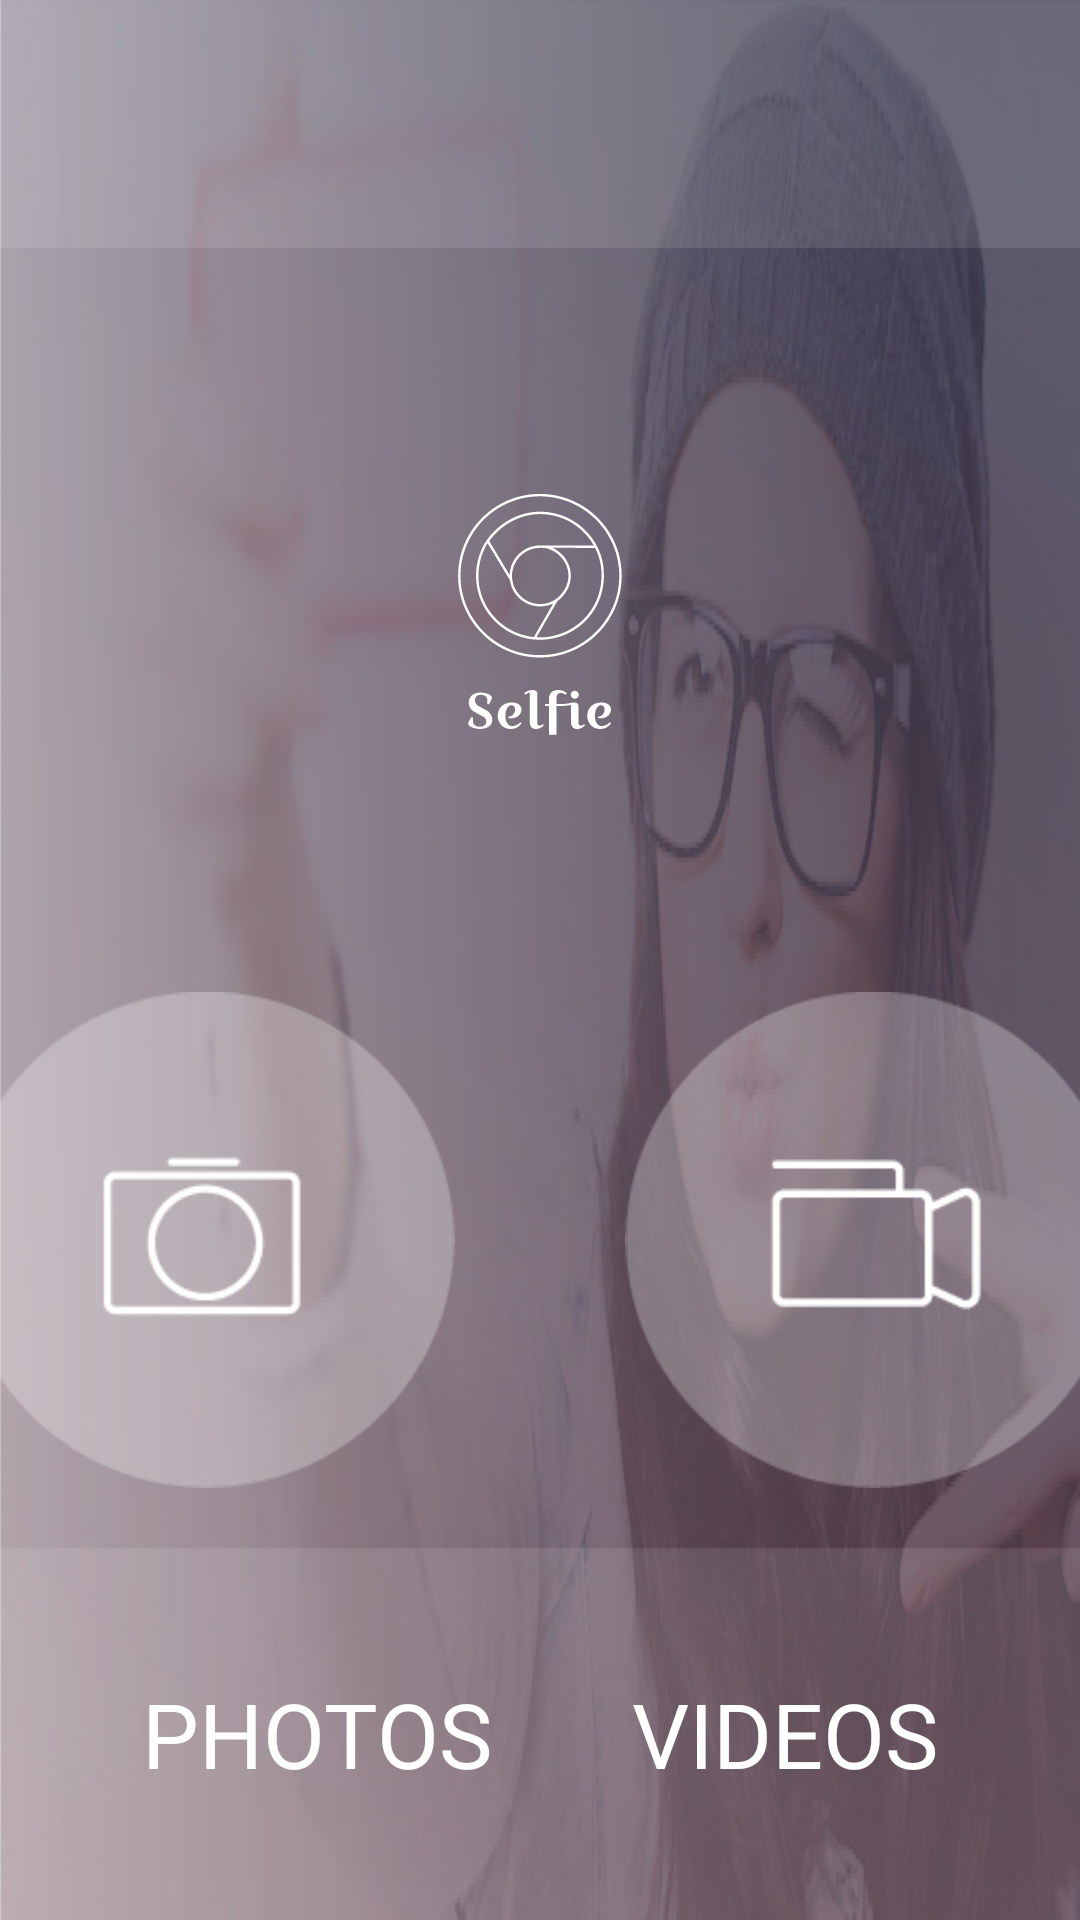

Reconstruct the res/layout file that produces this screen, plus the resources it refers to.
<!-- AndroidManifest.xml: application theme AppTheme -->
<!-- res/layout/home_screen.xml -->
<?xml version="1.0" encoding="utf-8"?>
<LinearLayout
    xmlns:android="http://schemas.android.com/apk/res/android"
    xmlns:tools="http://schemas.android.com/tools"
    android:layout_width="match_parent"
    android:layout_height="match_parent"
    tools:context="com.pawras.selfi.activities.MainActivity"
    android:orientation="vertical"
    android:background="@drawable/home_bg"
    android:weightSum="15">

        <RelativeLayout
            android:layout_width="match_parent"
            android:layout_height="0dp"
            android:layout_weight="2"
            android:background="@drawable/bottom_bar">
            <ImageView
                android:layout_width="wrap_content"
                android:layout_height="wrap_content"
                android:layout_alignParentRight="true"
                android:id="@+id/gallery"/>
        </RelativeLayout>

    <Space android:layout_width="match_parent"
        android:layout_height="0dp"
        android:layout_weight="1"/>
    <RelativeLayout
        android:layout_width="match_parent"
        android:layout_height="0dp"
        android:layout_weight="4">
        <ImageView
            android:layout_width="wrap_content"
            android:layout_height="wrap_content"
            android:src="@drawable/logo"
            android:layout_centerHorizontal="true"
            android:layout_centerVertical="true"/>
    </RelativeLayout>
    <Space android:layout_width="match_parent"
           android:layout_height="0dp"
           android:layout_weight="1"/>

    <LinearLayout
        android:layout_width="match_parent"
        android:layout_height="0dp"
        android:layout_weight="4"
        android:weightSum="10"
        android:gravity="center"
        android:layout_marginBottom="20dp">

        <ImageView
            android:layout_width="wrap_content"
            android:layout_height="wrap_content"
            android:id="@+id/camera"
            android:src="@drawable/camera_icon"/>
        <Space
            android:layout_width="0dp"
            android:layout_height="match_parent"
            android:layout_weight="1"/>
        <ImageView
            android:layout_width="wrap_content"
            android:layout_height="wrap_content"
            android:id="@+id/videos"
            android:src="@drawable/video_icon"
            android:layout_toRightOf="@+id/camera"/>
    </LinearLayout>

    <LinearLayout
        android:layout_width="match_parent"
        android:layout_height="0dp"
        android:layout_weight="3"
        android:gravity="center"
        android:weightSum="10"
        android:background="@drawable/bottom_bar">

         <TextView
            android:layout_width="wrap_content"
            android:layout_height="wrap_content"
            android:id="@+id/img_gallery"
            android:text="PHOTOS"
            android:textSize="30sp"
            android:textColor="@color/white"/>
        <Space
            android:layout_width="0dp"
            android:layout_height="match_parent"
            android:layout_weight="1.5"/>
        <TextView
            android:layout_width="wrap_content"
            android:layout_height="wrap_content"
            android:id="@+id/videos_gallery"
            android:text="VIDEOS"
            android:textSize="30sp"
            android:textColor="@color/white"
            android:layout_toRightOf="@+id/img_gallery"
            android:layout_marginLeft="30dp"/>

    </LinearLayout>


</LinearLayout>
<!-- resources referenced by this layout -->
<resources>
  <color name="white">#ffffff</color>
  <!-- drawable bottom_bar: png bitmap (drawable-xxhdpi, 2095 bytes) -->
  <!-- drawable camera_icon: png bitmap (drawable, 5889 bytes) -->
  <!-- drawable home_bg: jpg bitmap (drawable-hdpi, 109410 bytes) -->
  <!-- drawable logo: png bitmap (drawable-xxhdpi, 7552 bytes) -->
  <!-- drawable video_icon: png bitmap (drawable, 5031 bytes) -->
</resources>
